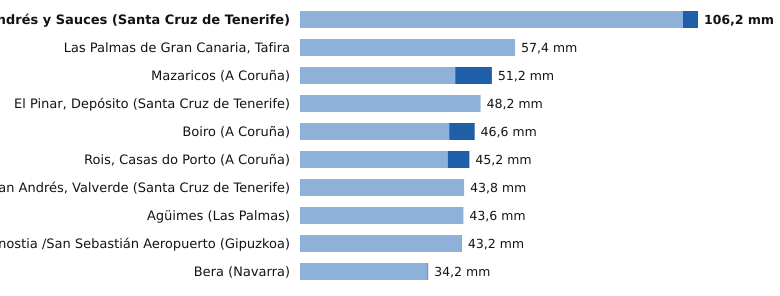

The file beside this chart, header and first rows:
estacion, provincia, indicativo, mm_6_dias_anteriores, mm_hoy, mm_7_dias, horas_de_hoy
San Andrés y Sauces, Santa Cruz de Tenerife, C148F, 102.2, 4.0, 106.2, 20
Las Palmas de Gran Canaria, Tafira, Las Palmas, C658X, 57.4, 0.0, 57.4, 21
Mazaricos, A Coruña, 1406X, 41.4, 9.8, 51.2, 19
El Pinar, Depósito, Santa Cruz de Tenerife, C916Q, 48.2, 0.0, 48.2, 20
Boiro, A Coruña, 1442U, 39.8, 6.8, 46.6, 18
Rois, Casas do Porto, A Coruña, 1476R, 39.4, 5.8, 45.2, 18
San Andrés, Valverde, Santa Cruz de Tenerife, C925F, 43.8, 0.0, 43.8, 14
Agüimes, Las Palmas, C648C, 43.6, 0.0, 43.6, 19
Donostia /San Sebastián Aeropuerto, Gipuzkoa, 1014A, 43.1, 0.1, 43.2, 22
Bera, Navarra, 1010X, 34.0, 0.2, 34.2, 22
